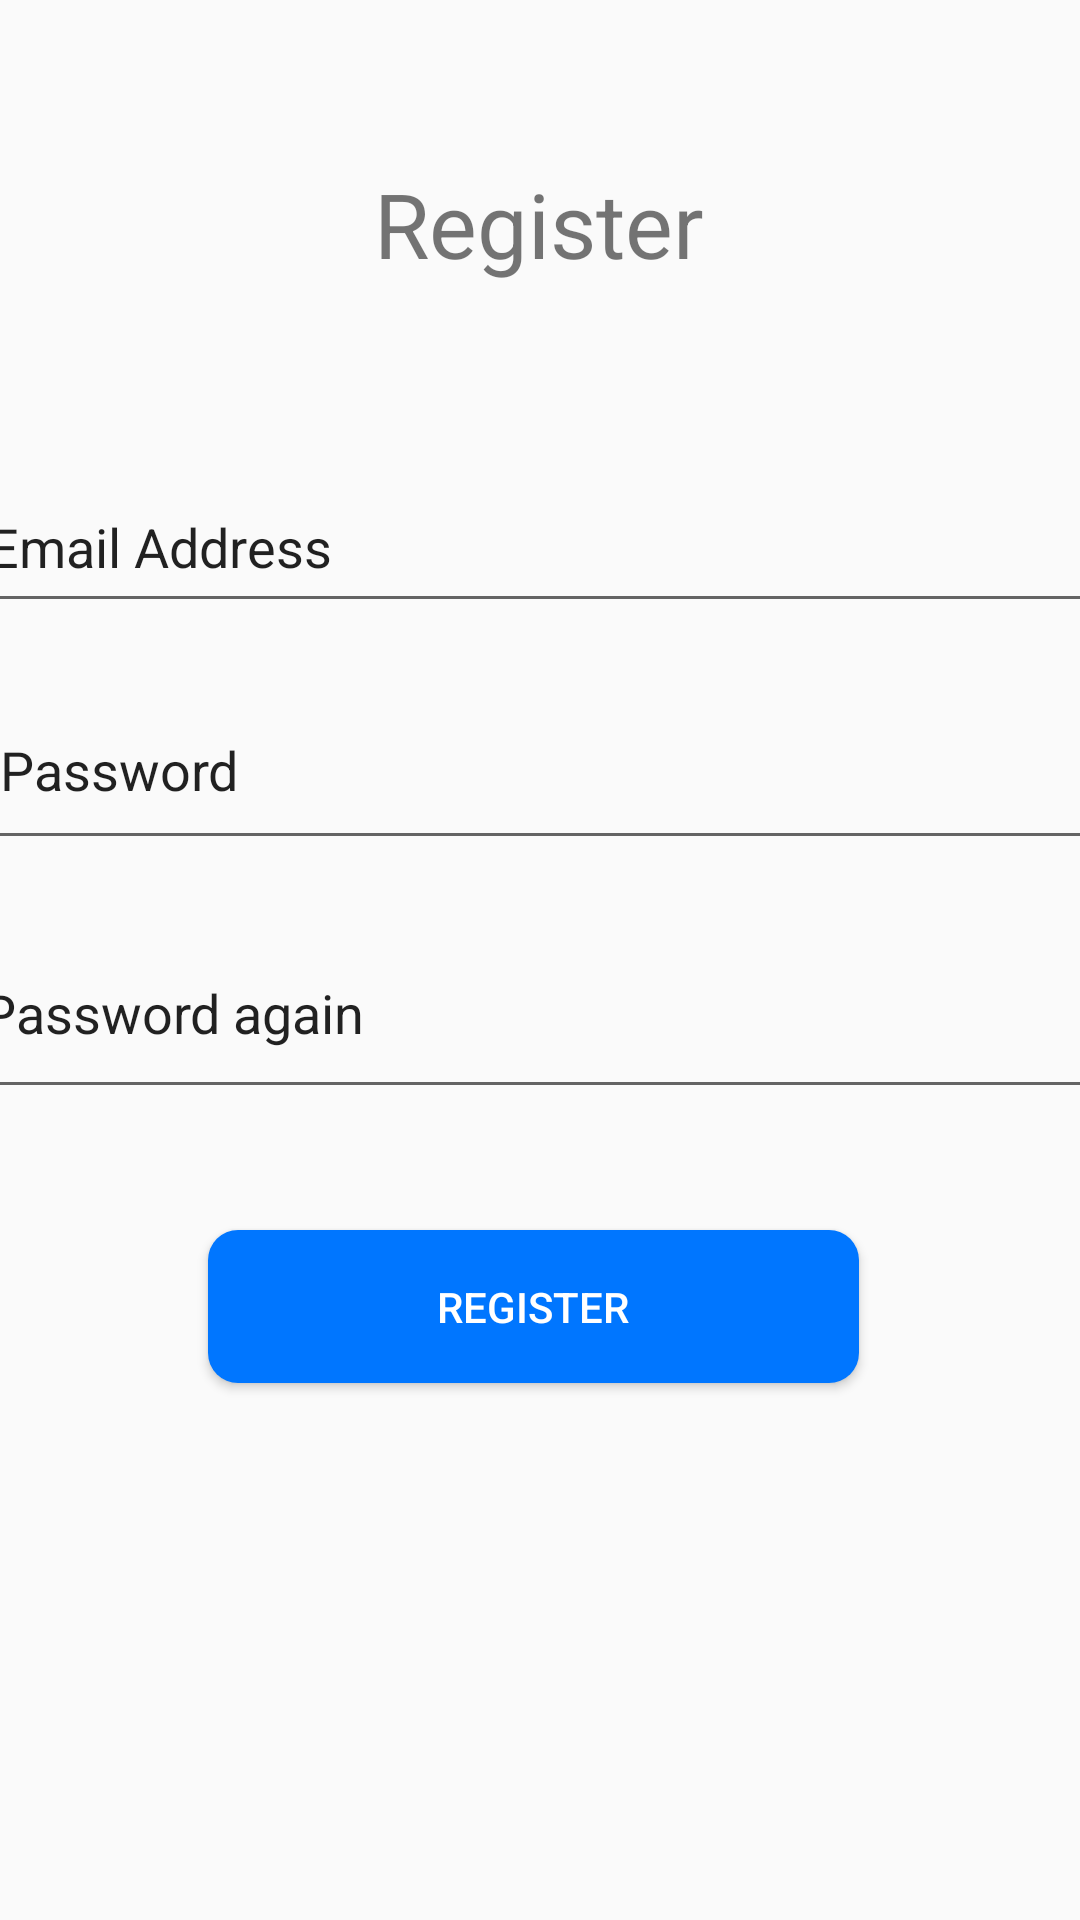

Android layout source for this screen:
<!-- AndroidManifest.xml: application theme AppTheme -->
<!-- res/layout/fragment_regist.xml -->
<androidx.constraintlayout.widget.ConstraintLayout xmlns:android="http://schemas.android.com/apk/res/android"
    xmlns:app="http://schemas.android.com/apk/res-auto"
    xmlns:tools="http://schemas.android.com/tools"
    android:id="@+id/regist_button"
    android:layout_width="match_parent"
    android:layout_height="match_parent"
    tools:context=".Regist">

    <TextView
        android:id="@+id/register"
        android:layout_width="wrap_content"
        android:layout_height="wrap_content"
        android:layout_marginTop="@dimen/title_top_margin"
        android:layout_marginBottom="157dp"
        android:text="Register"
        android:textSize="@dimen/title_size"
        app:layout_constraintBottom_toTopOf="@+id/password1"
        app:layout_constraintEnd_toEndOf="parent"
        app:layout_constraintHorizontal_bias="0.498"
        app:layout_constraintStart_toStartOf="parent"
        app:layout_constraintTop_toTopOf="parent"
        app:layout_constraintVertical_bias="0.17" />

    <EditText
        android:id="@+id/emailInput"
        android:layout_width="377dp"
        android:layout_height="54dp"
        android:layout_marginStart="@dimen/global_horizontal_margin"
        android:layout_marginEnd="@dimen/global_horizontal_margin"
        android:layout_marginBottom="@dimen/global_horizontal_margin"
        android:ems="10"
        android:inputType="textEmailAddress"
        android:text="Email Address"
        app:layout_constraintBottom_toTopOf="@+id/password1"
        app:layout_constraintEnd_toEndOf="parent"
        app:layout_constraintStart_toStartOf="parent" />

    <EditText
        android:id="@+id/password2"
        android:layout_width="381dp"
        android:layout_height="67dp"
        android:layout_marginStart="@dimen/global_horizontal_margin"
        android:layout_marginTop="16dp"
        android:layout_marginEnd="@dimen/global_horizontal_margin"
        android:ems="10"
        android:inputType="textPersonName"
        android:text="Password again"
        app:layout_constraintEnd_toEndOf="parent"
        app:layout_constraintStart_toStartOf="parent"
        app:layout_constraintTop_toBottomOf="@+id/password1"
        tools:ignore="TextFields" />

    <EditText
        android:id="@+id/password1"
        android:layout_width="377dp"
        android:layout_height="63dp"
        android:layout_marginStart="@dimen/global_horizontal_margin"
        android:layout_marginEnd="@dimen/global_horizontal_margin"
        android:layout_marginBottom="@dimen/global_horizontal_margin"
        android:layout_marginTop="@dimen/global_horizontal_margin"
        android:autofillHints="password"
        android:ems="10"
        android:inputType="textPersonName"
        android:text="Password"
        app:layout_constraintBottom_toBottomOf="parent"
        app:layout_constraintEnd_toEndOf="parent"
        app:layout_constraintHorizontal_bias="0.421"
        app:layout_constraintStart_toStartOf="parent"
        app:layout_constraintTop_toTopOf="parent"
        app:layout_constraintVertical_bias="0.381"
        tools:ignore="TextFields" />

    <Button
        android:id="@+id/registbutton"
        android:layout_width="217dp"
        android:layout_height="51dp"
        android:layout_marginTop="19dp"
        android:layout_marginBottom="137dp"
        android:background="@drawable/mybutton"
        android:text="Register"
        android:textColor="#FFFFFF"
        app:layout_constraintBottom_toBottomOf="parent"
        app:layout_constraintEnd_toEndOf="parent"
        app:layout_constraintHorizontal_bias="0.484"
        app:layout_constraintStart_toStartOf="parent"
        app:layout_constraintTop_toBottomOf="@+id/password2"
        app:layout_constraintVertical_bias="0.336" />



</androidx.constraintlayout.widget.ConstraintLayout>
<!-- resources referenced by this layout -->
<resources>
  <dimen name="global_horizontal_margin">16dp</dimen>
  <dimen name="title_size">30sp</dimen>"
  <dimen name="title_top_margin">60dp</dimen>
  <!-- drawable mybutton (drawable) -->
  <?xml version="1.0" encoding="utf-8"?>
  <shape xmlns:android="http://schemas.android.com/apk/res/android">
      android:shape="rectangle" android:padding="10dp">
      <solid android:color="@color/buttonColor"/>
      <corners android:radius="10dp"/>
  </shape>
  <style name="AppTheme" parent="Theme.AppCompat.Light.DarkActionBar">
          
          <item name="colorPrimary">@color/colorPrimary</item>
          <item name="colorPrimaryDark">@color/colorPrimaryDark</item>
          <item name="colorAccent">@color/colorAccent</item>
      </style>
  <color name="buttonColor">#0076ff</color>
  <color name="colorPrimary">#0051a3</color>
  <color name="colorPrimaryDark">#00458a</color>
  <color name="colorAccent">#03DAC5</color>
</resources>
